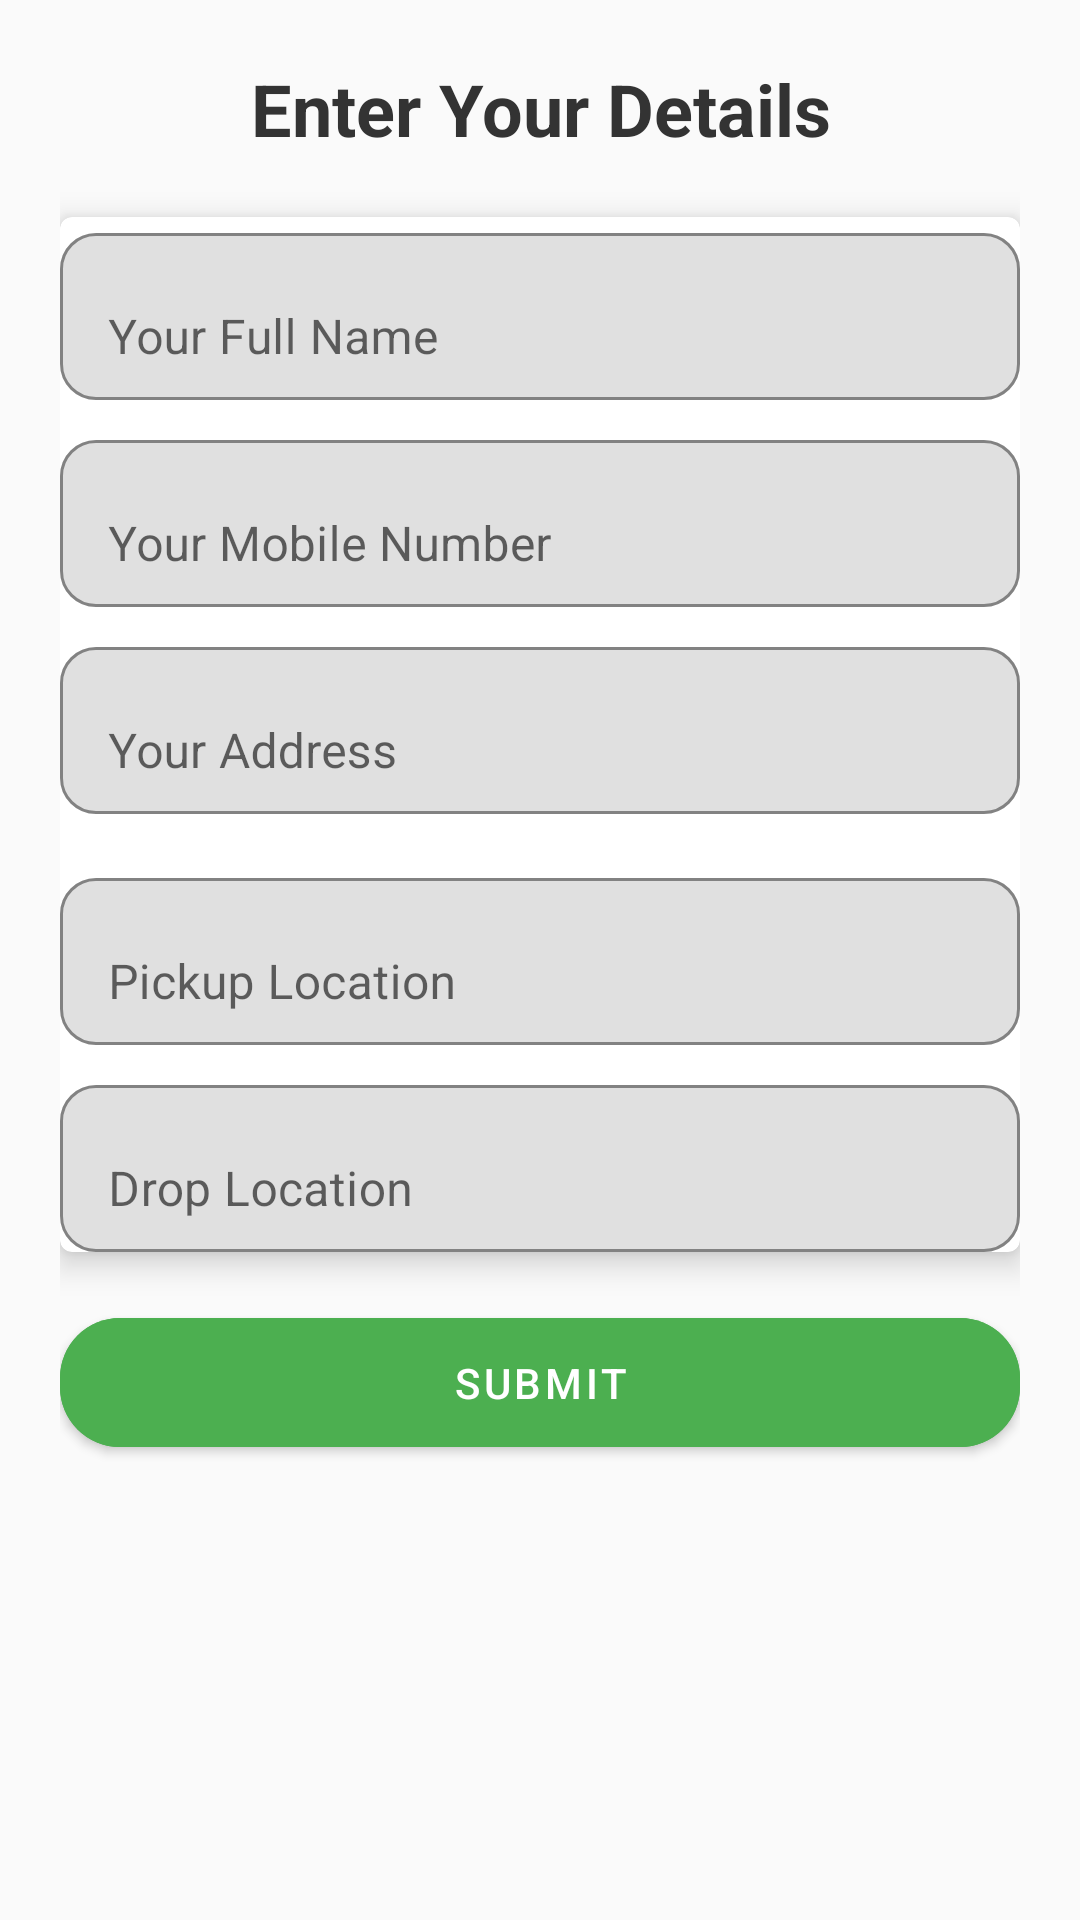

Write the Android layout XML for this screen, with the resource values it uses.
<!-- AndroidManifest.xml: application theme Theme.EasyMove -->
<!-- res/layout/activity_pickup_dropoff.xml -->
<?xml version="1.0" encoding="utf-8"?>
<ScrollView xmlns:android="http://schemas.android.com/apk/res/android"
    xmlns:app="http://schemas.android.com/apk/res-auto"
    android:layout_width="match_parent"
    android:layout_height="match_parent"
    android:background="#FAFAFA"
    android:padding="20dp">

    <LinearLayout
        android:orientation="vertical"
        android:layout_width="match_parent"
        android:layout_height="wrap_content">

        
        <TextView
            android:id="@+id/title_text"
            android:layout_width="match_parent"
            android:layout_height="wrap_content"
            android:text="Enter Your Details"
            android:textStyle="bold"
            android:textSize="24sp"
            android:gravity="center"
            android:textColor="#333333"
            android:paddingBottom="20dp" />

        
        <com.google.android.material.card.MaterialCardView
            android:layout_width="match_parent"
            android:layout_height="wrap_content"
            app:cardElevation="6dp"
            android:padding="16dp">

            <LinearLayout
                android:orientation="vertical"
                android:layout_width="match_parent"
                android:layout_height="wrap_content">

                
                <com.google.android.material.textfield.TextInputLayout
                    android:id="@+id/fullname_layout"
                    android:layout_width="match_parent"
                    android:layout_height="wrap_content"
                    app:boxBackgroundMode="outline"
                    app:boxStrokeColor="#6200EE"
                    app:boxCornerRadiusTopStart="12dp"
                    app:boxCornerRadiusTopEnd="12dp"
                    app:boxCornerRadiusBottomStart="12dp"
                    app:boxCornerRadiusBottomEnd="12dp"
                    android:hint="Your Full Name">

                    <com.google.android.material.textfield.TextInputEditText
                        android:id="@+id/input_full_name"
                        android:layout_width="match_parent"
                        android:layout_height="wrap_content"
                        android:inputType="textPersonName" />

                </com.google.android.material.textfield.TextInputLayout>

                
                <View
                    android:layout_width="match_parent"
                    android:layout_height="8dp" />

                
                <com.google.android.material.textfield.TextInputLayout
                    android:id="@+id/mobile_layout"
                    android:layout_width="match_parent"
                    android:layout_height="wrap_content"
                    app:boxBackgroundMode="outline"
                    app:boxStrokeColor="#6200EE"
                    app:boxCornerRadiusTopStart="12dp"
                    app:boxCornerRadiusTopEnd="12dp"
                    app:boxCornerRadiusBottomStart="12dp"
                    app:boxCornerRadiusBottomEnd="12dp"
                    android:hint="Your Mobile Number">

                    <com.google.android.material.textfield.TextInputEditText
                        android:id="@+id/input_mobile"
                        android:layout_width="match_parent"
                        android:layout_height="wrap_content"
                        android:inputType="phone" />

                </com.google.android.material.textfield.TextInputLayout>

                
                <View
                    android:layout_width="match_parent"
                    android:layout_height="8dp" />

                
                <com.google.android.material.textfield.TextInputLayout
                    android:id="@+id/address_layout"
                    android:layout_width="match_parent"
                    android:layout_height="wrap_content"
                    app:boxBackgroundMode="outline"
                    app:boxStrokeColor="#6200EE"
                    app:boxCornerRadiusTopStart="12dp"
                    app:boxCornerRadiusTopEnd="12dp"
                    app:boxCornerRadiusBottomStart="12dp"
                    app:boxCornerRadiusBottomEnd="12dp"
                    android:hint="Your Address">

                    <com.google.android.material.textfield.TextInputEditText
                        android:id="@+id/input_address"
                        android:layout_width="match_parent"
                        android:layout_height="wrap_content" />

                </com.google.android.material.textfield.TextInputLayout>

                
                <View
                    android:layout_width="match_parent"
                    android:layout_height="16dp" />

                
                <com.google.android.material.textfield.TextInputLayout
                    android:id="@+id/pickup_layout"
                    android:layout_width="match_parent"
                    android:layout_height="wrap_content"
                    app:boxBackgroundMode="outline"
                    app:boxStrokeColor="#6200EE"
                    app:boxCornerRadiusTopStart="12dp"
                    app:boxCornerRadiusTopEnd="12dp"
                    app:boxCornerRadiusBottomStart="12dp"
                    app:boxCornerRadiusBottomEnd="12dp"
                    android:hint="Pickup Location">

                    <com.google.android.material.textfield.TextInputEditText
                        android:id="@+id/input_pickup_location"
                        android:layout_width="match_parent"
                        android:layout_height="wrap_content" />

                </com.google.android.material.textfield.TextInputLayout>

                
                <View
                    android:layout_width="match_parent"
                    android:layout_height="8dp" />

                
                <com.google.android.material.textfield.TextInputLayout
                    android:id="@+id/drop_layout"
                    android:layout_width="match_parent"
                    android:layout_height="wrap_content"
                    app:boxBackgroundMode="outline"
                    app:boxStrokeColor="#6200EE"
                    app:boxCornerRadiusTopStart="12dp"
                    app:boxCornerRadiusTopEnd="12dp"
                    app:boxCornerRadiusBottomStart="12dp"
                    app:boxCornerRadiusBottomEnd="12dp"
                    android:hint="Drop Location">

                    <com.google.android.material.textfield.TextInputEditText
                        android:id="@+id/input_drop_location"
                        android:layout_width="match_parent"
                        android:layout_height="wrap_content" />

                </com.google.android.material.textfield.TextInputLayout>
            </LinearLayout>
        </com.google.android.material.card.MaterialCardView>

        
        <com.google.android.material.button.MaterialButton
            android:id="@+id/submit_button"
            android:layout_width="match_parent"
            android:layout_height="wrap_content"
            android:text="Submit"
            android:backgroundTint="#4CAF50"
            android:textColor="#FFFFFF"
            android:padding="12dp"
            app:cornerRadius="20dp"
            android:layout_marginTop="16dp" />
    </LinearLayout>
</ScrollView>
<!-- resources referenced by this layout -->
<resources>
  <style name="Theme.EasyMove" parent="Theme.MaterialComponents.DayNight.DarkActionBar">
          
          <item name="colorPrimary">@color/colorPrimary</item>
          <item name="colorPrimaryDark">@color/colorPrimaryDark</item>
          <item name="colorAccent">@color/colorAccent</item>
          
      </style>
  <color name="colorPrimary">#FFFFFF</color>
  <color name="colorPrimaryDark">#E0E0E0</color>
  <color name="colorAccent">#BDBDBD</color>
</resources>
